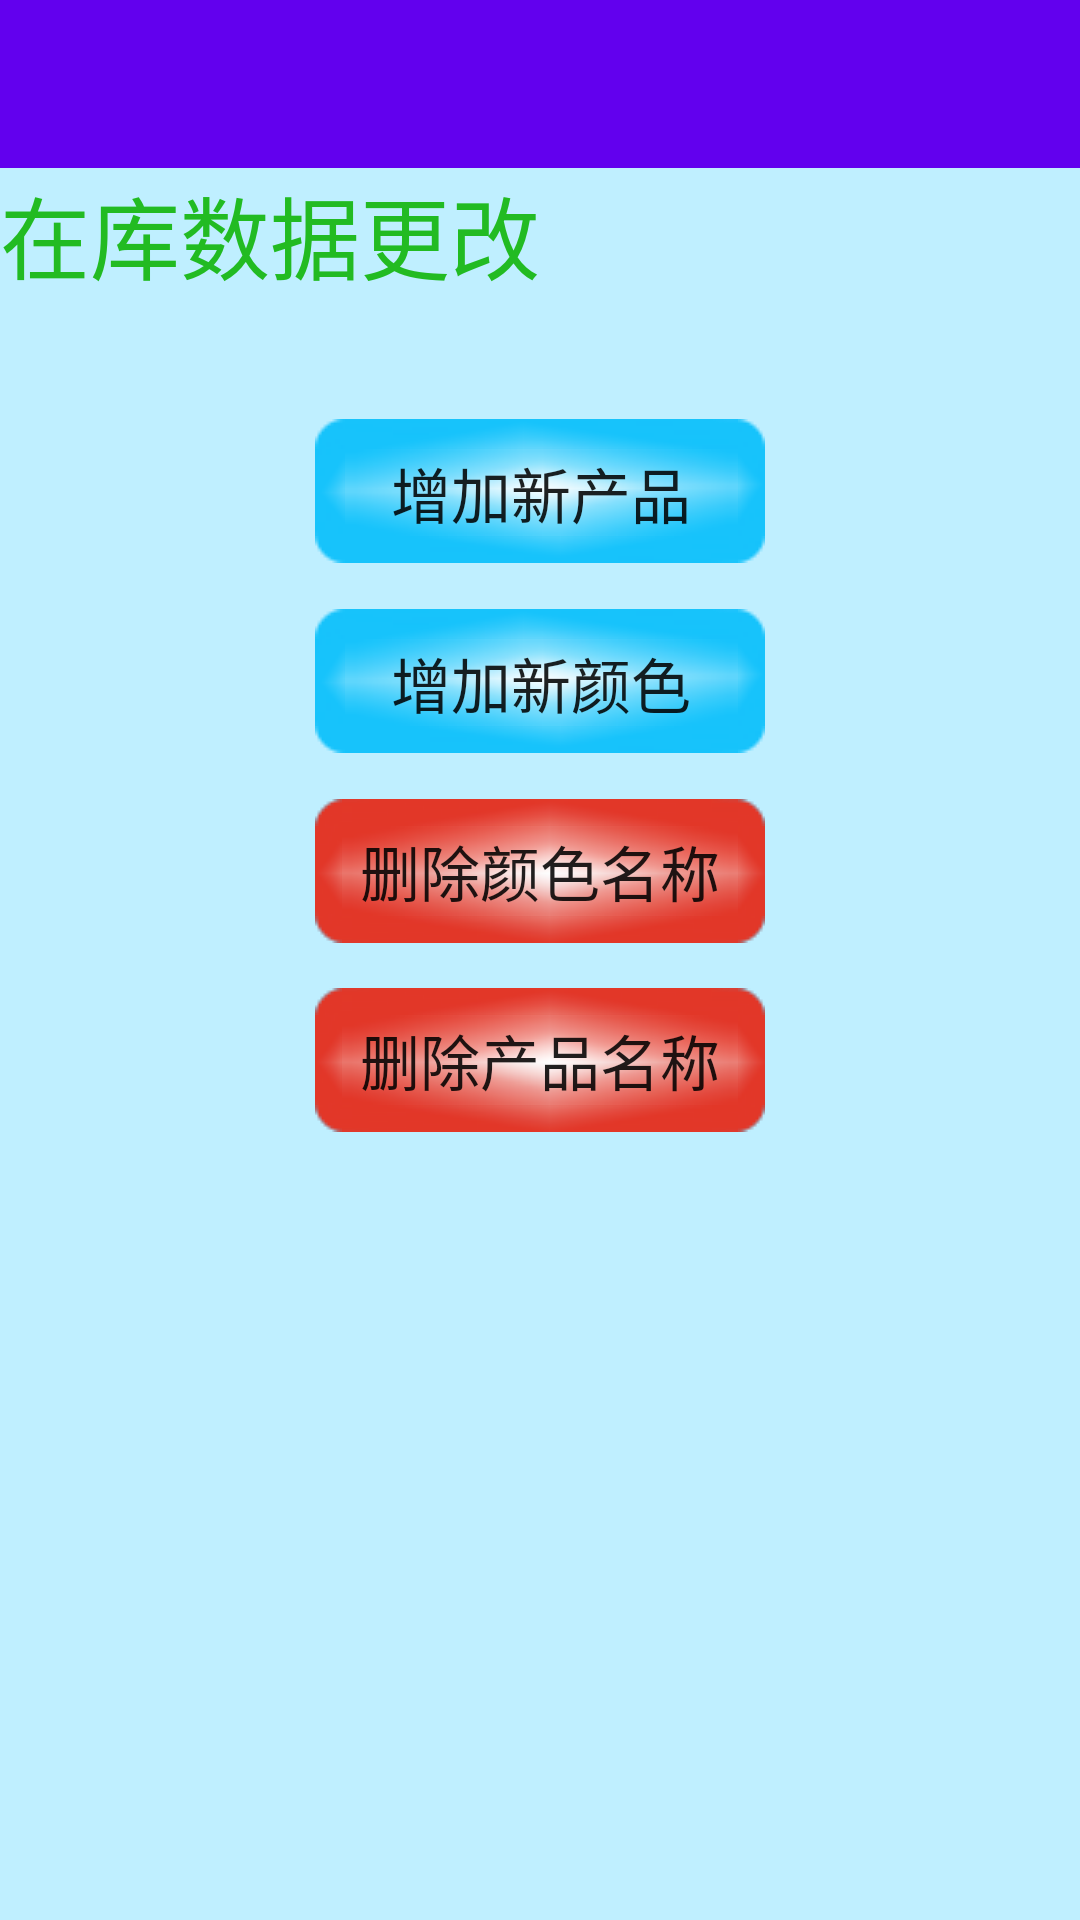

Android layout source for this screen:
<!-- AndroidManifest.xml: application theme AppTheme -->
<!-- res/layout/up_data_manager_layout.xml -->
<?xml version="1.0" encoding="utf-8"?>
<LinearLayout xmlns:android="http://schemas.android.com/apk/res/android"
    xmlns:app="http://schemas.android.com/apk/res-auto"
    android:orientation="vertical"
    android:layout_width="match_parent"
    android:layout_height="match_parent"
    android:background="#bfefff">


    <androidx.appcompat.widget.Toolbar
        android:id="@+id/toolbar"
        android:layout_width="match_parent"
        android:layout_height="?attr/actionBarSize"
        android:background="@color/colorPrimary"
        android:theme="@style/ThemeOverlay.AppCompat.Dark.ActionBar"
        app:popupTheme="@style/ThemeOverlay.AppCompat.Light"
        app:titleTextAppearance="@style/Toolbar.TitleText"/>

    <TextView
        android:layout_width="wrap_content"
        android:layout_height="wrap_content"
        android:textColor="#22bb22"
        android:textSize="30dp"
        android:text="在库数据更改"/>
    <RelativeLayout
        android:layout_width="match_parent"
        android:layout_height="match_parent">

        <Button
            android:id="@+id/addNewProdu"
            android:layout_width="150dp"
            android:layout_height="wrap_content"
            android:layout_centerInParent="true"
            android:layout_alignParentTop="true"
            android:layout_marginTop="40dp"
            android:text="增加新产品"
            android:background="@drawable/btm2bule"
            android:textSize="20sp"/>

        <Button
            android:id="@+id/addProduColor"
            android:layout_width="150dp"
            android:layout_height="wrap_content"
            android:layout_centerInParent="true"
            android:layout_marginTop="15dp"
            android:layout_below="@+id/addNewProdu"
            android:text="增加新颜色"
            android:background="@drawable/btm2bule"
            android:textSize="20sp"/>

        <Button
            android:id="@+id/delColorWork"
            android:layout_width="150dp"
            android:layout_height="wrap_content"
            android:layout_centerInParent="true"
            android:layout_marginTop="15dp"
            android:layout_below="@+id/addProduColor"
            android:background="@drawable/btm2red"
            android:textSize="20sp"
            android:text="删除颜色名称"/>

        <Button
            android:id="@+id/delProduName"
            android:layout_width="150dp"
            android:layout_height="wrap_content"
            android:layout_centerInParent="true"
            android:layout_marginTop="15dp"
            android:layout_below="@+id/delColorWork"
            android:background="@drawable/btm2red"
            android:textSize="20sp"
            android:text="删除产品名称"/>


    </RelativeLayout>

</LinearLayout>
<!-- resources referenced by this layout -->
<resources>
  <style name="Toolbar.TitleText" parent="TextAppearance.Widget.AppCompat.Toolbar.Title">
          <item name="android:textSize">18sp</item>
      </style>
  <style name="AppTheme" parent="Theme.AppCompat.Light.NoActionBar">
          
          <item name="colorPrimary">@color/colorPrimary</item>
          <item name="colorPrimaryDark">@color/colorPrimaryDark</item>
          <item name="colorAccent">@color/colorAccent</item>
      </style>
  <!-- not gathered from this repository: default colours our renderer supplied (Android Studio template values) -->
  <color name="colorPrimary">#FF6200EE</color>
  <color name="colorPrimaryDark">#FF3700B3</color>
  <color name="colorAccent">#FF03DAC5</color>
</resources>
